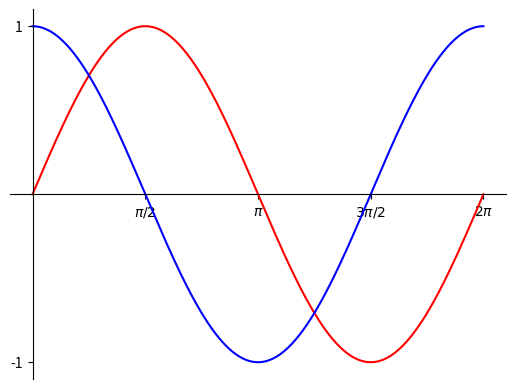

Here is the Python script that generated this plot:
"""
Author: Jabari Garraway, jgarrawa@purdue.edu
Assignment: 10.4 - Sin Cos
Date: 11/16/2022

Description:
    This program uses matplotlib to draw a plot of sine and cosine from 0 to 2*pi on the same axes.

Contributors:
    Name, login@purdue.edu [repeat for each]

My contributor(s) helped me:
    [ ] understand the assignment expectations without
        telling me how they will approach it.
    [ ] understand different ways to think about a solution
        without helping me plan my solution.
    [ ] think through the meaning of a specific error or
        bug present in my code without looking at my code.
    Note that if you helped somebody else with their code, you
    have to list that person as a contributor.

Academic Integrity Statement:
    I have not used source code obtained from any unauthorized
    source, either modified or unmodified; nor have I provided
    another student access to my code.  The project I am
    submitting is my own original work.
"""

"""Import additional modules below this line (starting with unit 6)."""
import matplotlib.pyplot as plt
import numpy as np
from math import *

"""Write new functions below this line (starting with unit 4)."""

def main():
    """Write your mainline logic below this line (then delete this line)."""
    fig, ax = plt.subplots()
    interval_wave = np.array([radians(i) for i in range(361)]) #sets limits for sine and cos waves
    sine_wave = np.sin(interval_wave) #plots sine wave as a function of the set limits
    cos_wave = np.cos(interval_wave) #plots cos wave as a function of the set limits
    
    ax.set_yticks([-1,1]) #sets y limits for curves
    ax.set_xticks([np.pi/2,np.pi,3*np.pi/2,2*np.pi,]) 
    ax.set_xticklabels(['$\\pi/2$', '$\\pi$', '$3\\pi/2$', '$2\\pi$']) #labels pi intervals 


    plt.plot(interval_wave,sine_wave, color = 'r') #plots sine wave in red
    plt.plot(interval_wave,cos_wave, color = 'b') #plots cos wave in blue
    

    for spine in ['top','right']: 
        ax.spines[spine].set_visible(False)
    for spine in ['bottom','left']:
        ax.spines[spine].set_position('zero') #sets position of x-axis to be in the middle of the graph

    plt.show()

"""Do not change anything below this line."""
if __name__ == "__main__":
    main()
